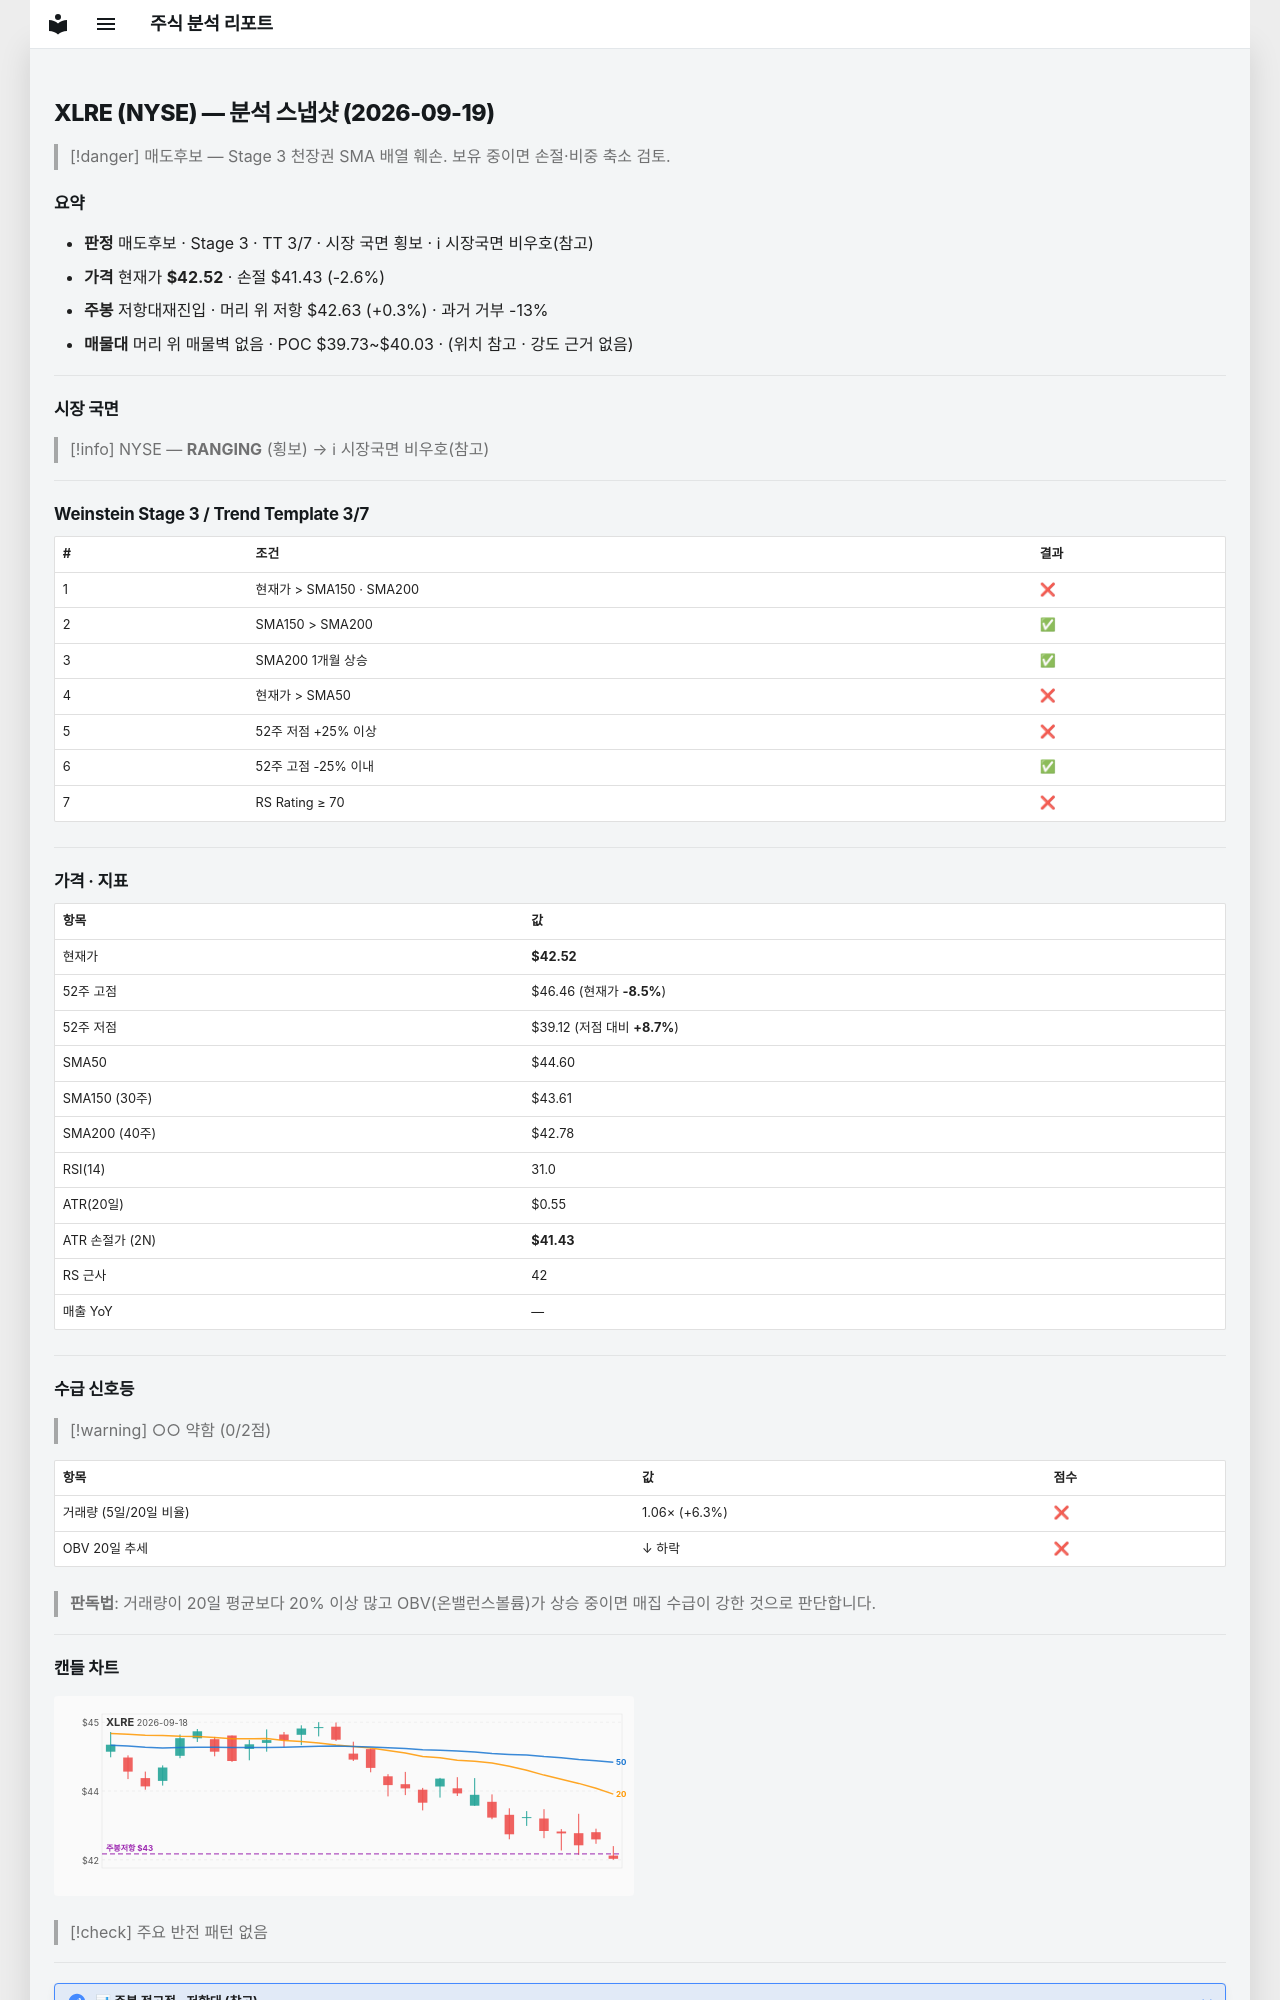

repository: soloandco/stock-reports · page: snapshots/XLRE-2026-09-19/index.html · generator: mkdocs

---
type: analysis-snapshot
title: XLRE 분석 스냅샷
ticker: XLRE
market: NYSE
created: 2026-09-19
updated: 2026-09-19
bar-date: 2026-09-18
verdict: 매도후보
real-rr: 0.10
sma50-gap-pct: -4.7
weekly-position: 저항대재진입
weekly-overhead-price: 42.63
weekly-overhead-pct: 0.3
stage: 3
trend-template-score: 3
tt-max: 7
price: 42.52000045776367
stop-price: 41.42866178866086
market-regime: RANGING
supply-demand-score: 0/2
supply-demand-label: 약함
status: tracking
tags:
  - stock-agent
  - watchlist
  - XLRE
  - analysis
related:
  - "[[analysis-template]]"
---

# XLRE (NYSE) — 분석 스냅샷 (2026-09-19)

> [!danger] 매도후보 — Stage 3 천장권
> SMA 배열 훼손. 보유 중이면 손절·비중 축소 검토.

## 요약

- **판정** 매도후보 · Stage 3 · TT 3/7 · 시장 국면 횡보 · ℹ 시장국면 비우호(참고)
- **가격** 현재가 **$42.52** · 손절 $41.43 (-2.6%)
- **주봉** 저항대재진입 · 머리 위 저항 $42.63 (+0.3%) · 과거 거부 -13%
- **매물대** 머리 위 매물벽 없음 · POC $39.73~$40.03 · (위치 참고 · 강도 근거 없음)

---

## 시장 국면

> [!info] NYSE — **RANGING** (횡보) → ℹ 시장국면 비우호(참고)

---

## Weinstein Stage 3 / Trend Template 3/7

| # | 조건 | 결과 |
|---|------|------|
| 1 | 현재가 > SMA150 · SMA200 | ❌ |
| 2 | SMA150 > SMA200 | ✅ |
| 3 | SMA200 1개월 상승 | ✅ |
| 4 | 현재가 > SMA50 | ❌ |
| 5 | 52주 저점 +25% 이상 | ❌ |
| 6 | 52주 고점 -25% 이내 | ✅ |
| 7 | RS Rating ≥ 70 | ❌ |

---

## 가격 · 지표

| 항목 | 값 |
|------|---|
| 현재가 | **$42.52** |
| 52주 고점 | $46.46 (현재가 **-8.5%**) |
| 52주 저점 | $39.12 (저점 대비 **+8.7%**) |
| SMA50 | $44.60 |
| SMA150 (30주) | $43.61 |
| SMA200 (40주) | $42.78 |
| RSI(14) | 31.0 |
| ATR(20일) | $0.55 |
| ATR 손절가 (2N) | **$41.43** |
| RS 근사 | 42 |
| 매출 YoY | — |

---
## 수급 신호등

> [!warning] ○○ 약함 (0/2점)

| 항목 | 값 | 점수 |
|------|------|------|
| 거래량 (5일/20일 비율) | 1.06× (+6.3%) | ❌ |
| OBV 20일 추세 | ↓ 하락 | ❌ |

> **판독법**: 거래량이 20일 평균보다 20% 이상 많고 OBV(온밸런스볼륨)가 상승 중이면 매집 수급이 강한 것으로 판단합니다.

---
